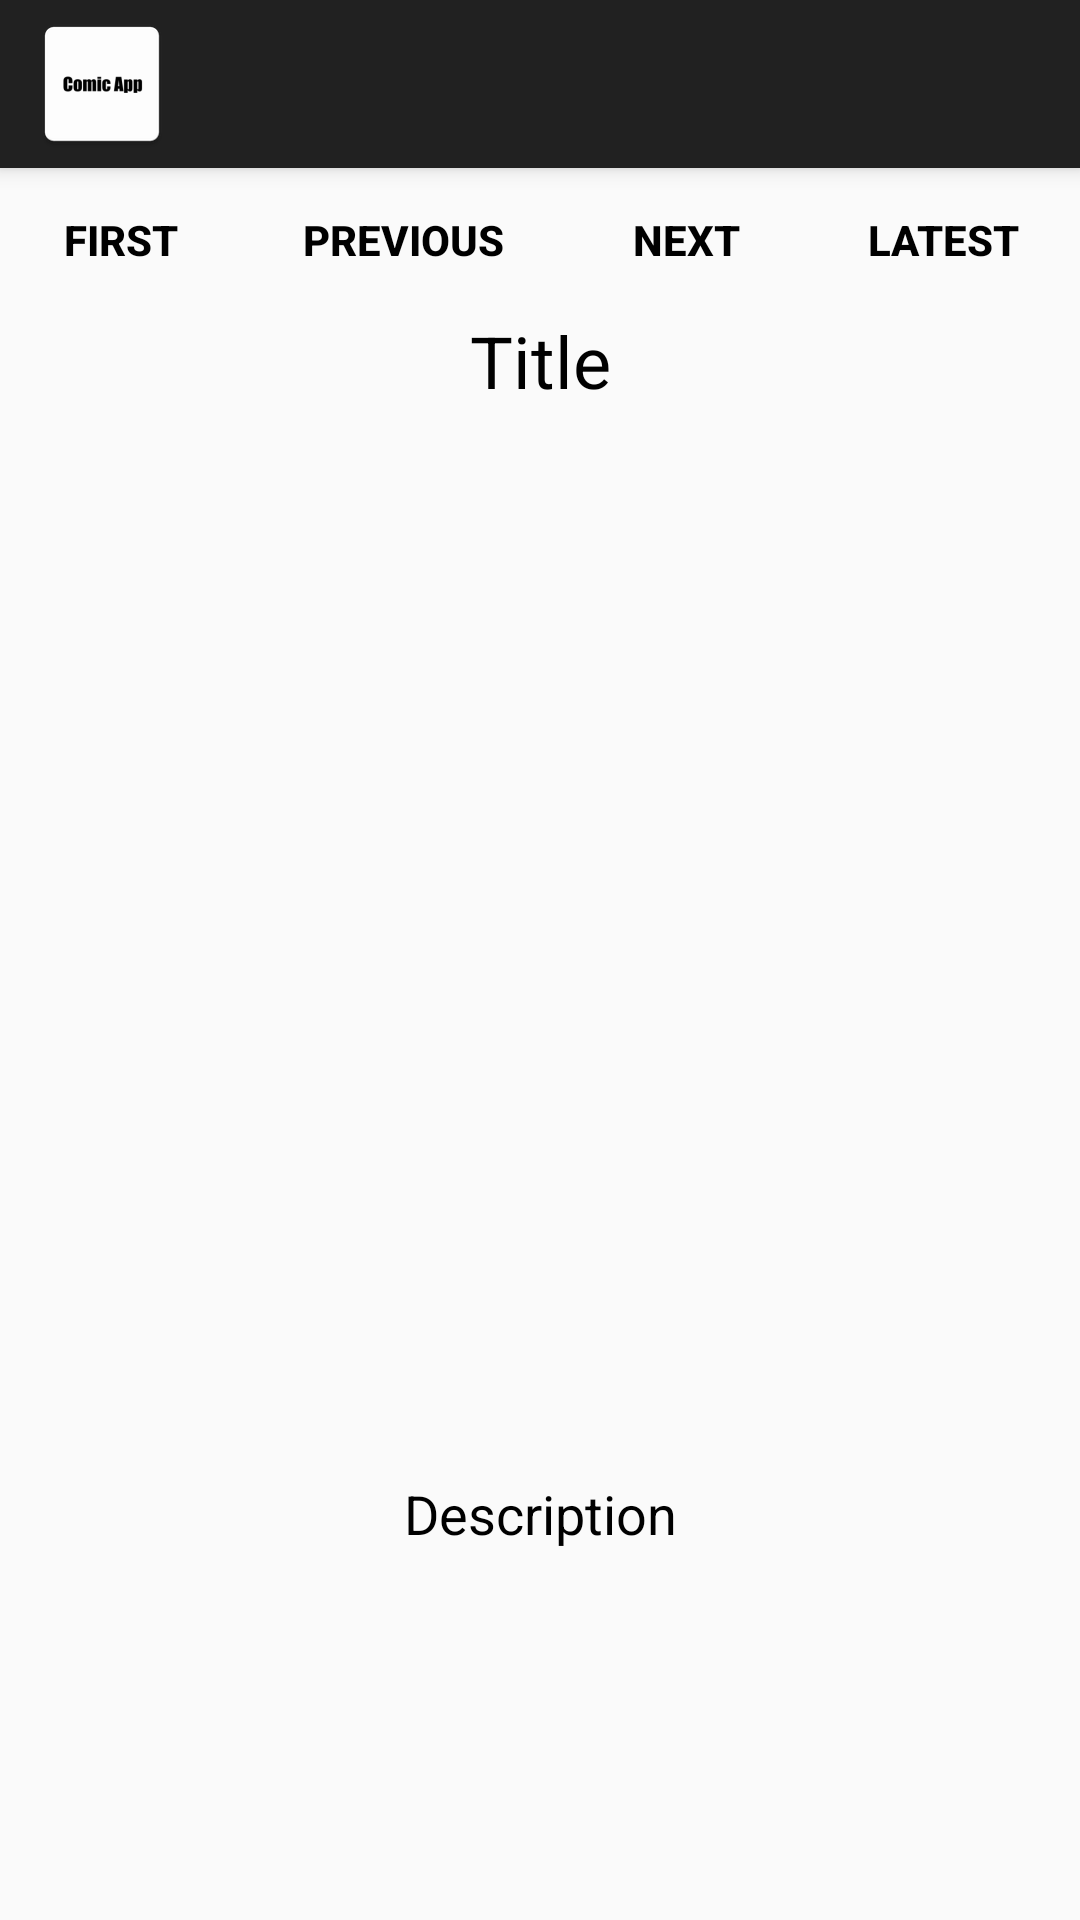

Android layout source for this screen:
<!-- AndroidManifest.xml: activity theme AppTheme.NoActionBar -->
<!-- res/layout/activity_main.xml -->
<?xml version="1.0" encoding="utf-8"?>
<androidx.coordinatorlayout.widget.CoordinatorLayout
        xmlns:android="http://schemas.android.com/apk/res/android"
        xmlns:app="http://schemas.android.com/apk/res-auto"
        xmlns:tools="http://schemas.android.com/tools"
        android:layout_width="match_parent"
        android:layout_height="match_parent"
        tools:context="no.steven.comicviewer.MainActivity">

    <com.google.android.material.appbar.AppBarLayout
            android:layout_width="match_parent"
            android:layout_height="wrap_content"
            android:theme="@style/AppTheme.AppBarOverlay">

        <androidx.appcompat.widget.Toolbar
                android:id="@+id/toolbar"
                android:layout_width="match_parent"
                android:layout_height="wrap_content"
                android:minHeight="?attr/actionBarSize"
                android:theme="@style/AppTheme.NoActionBar"
                app:contentInsetStart="10dp"
                app:logo="@mipmap/ic_launcher" />

    </com.google.android.material.appbar.AppBarLayout>

    <include layout="@layout/content_main"/>

</androidx.coordinatorlayout.widget.CoordinatorLayout>
<!-- res/layout/content_main.xml (included above) -->
<?xml version="1.0" encoding="utf-8"?>
<androidx.constraintlayout.widget.ConstraintLayout xmlns:android="http://schemas.android.com/apk/res/android"
        xmlns:app="http://schemas.android.com/apk/res-auto"
        xmlns:tools="http://schemas.android.com/tools"
        android:layout_width="match_parent"
        android:layout_height="match_parent"
        app:layout_behavior="@string/appbar_scrolling_view_behavior"
        tools:context="no.steven.comicviewer.MainActivity"
        tools:layout_editor_absoluteY="56dp"
        tools:showIn="@layout/activity_main">

    <LinearLayout
            android:id="@+id/buttonBox"
            style="?android:attr/buttonBarStyle"
            android:layout_width="0dp"
            android:layout_height="wrap_content"
            android:orientation="horizontal"
            app:layout_constraintEnd_toEndOf="parent"
            app:layout_constraintStart_toStartOf="parent"
            app:layout_constraintTop_toTopOf="parent">

        <Button
                android:id="@+id/buttonFirst"
                style="?android:attr/buttonBarButtonStyle"
                android:layout_width="wrap_content"
                android:layout_height="wrap_content"
                android:layout_marginStart="0dp"
                android:layout_marginLeft="0dp"
                android:layout_marginTop="0dp"
                android:layout_marginBottom="0dp"
                android:layout_weight="1"
                android:text="@string/first"
                android:textAllCaps="true"
                android:textStyle="bold" />

        <Button
                android:id="@+id/buttonPrevious"
                style="?android:attr/buttonBarButtonStyle"
                android:layout_width="wrap_content"
                android:layout_height="wrap_content"
                android:layout_marginTop="0dp"
                android:layout_weight="1"
                android:text="@string/previous"
                android:textAllCaps="true"
                android:textStyle="bold" />

        <Button
                android:id="@+id/buttonNext"
                style="?android:attr/buttonBarButtonStyle"
                android:layout_width="wrap_content"
                android:layout_height="wrap_content"
                android:layout_marginTop="0dp"
                android:layout_marginBottom="0dp"
                android:layout_weight="1"
                android:text="@string/next"
                android:textAllCaps="true"
                android:textStyle="bold" />

        <Button
                android:id="@+id/buttonLast"
                style="?android:attr/buttonBarButtonStyle"
                android:layout_width="wrap_content"
                android:layout_height="wrap_content"
                android:layout_marginTop="0dp"
                android:layout_marginEnd="0dp"
                android:layout_marginRight="0dp"
                android:layout_marginBottom="0dp"
                android:layout_weight="1"
                android:text="@string/last"
                android:textAllCaps="true"
                android:textStyle="bold" />
    </LinearLayout>

    <LinearLayout
            android:id="@+id/comicDisplay"
            android:layout_width="0dp"
            android:layout_height="0dp"
            android:orientation="vertical"
            app:layout_constraintBottom_toBottomOf="parent"
            app:layout_constraintEnd_toEndOf="parent"
            app:layout_constraintHorizontal_bias="0.0"
            app:layout_constraintStart_toStartOf="parent"
            app:layout_constraintTop_toBottomOf="@+id/buttonBox">

        <TextView
                android:id="@+id/displayTitle"
                android:layout_width="match_parent"
                android:layout_height="wrap_content"
                android:layout_gravity="start|top|end"
                android:gravity="center"
                android:text="@string/title"
                android:textSize="24sp" />

        <ImageView
                android:id="@+id/displayImage"
                android:layout_width="match_parent"
                android:layout_height="356dp"
                android:layout_gravity="center|start|center_horizontal|fill_horizontal|end"
                android:contentDescription="@string/comic_image"
                app:srcCompat="@drawable/ic_launcher_foreground" />

        <TextView
                android:id="@+id/displayDescription"
                android:layout_width="match_parent"
                android:layout_height="152dp"
                android:layout_gravity="bottom|start|end"
                android:gravity="center|top"
                android:text="@string/description"
                android:textAllCaps="false"
                android:textSize="18sp" />
    </LinearLayout>

</androidx.constraintlayout.widget.ConstraintLayout>
<!-- resources referenced by this layout -->
<resources>
  <!-- drawable ic_launcher_foreground: png bitmap (mipmap-hdpi, 1107 bytes) -->
  <!-- mipmap ic_launcher: png bitmap (mipmap-hdpi, 1423 bytes) -->
  <string name="comic_image">Comic Image</string>
  <string name="description">Description</string>
  <string name="first">First</string>
  <string name="last">Latest</string>
  <string name="next">Next</string>
  <string name="previous">Previous</string>
  <string name="title">Title</string>
  <style name="AppTheme.AppBarOverlay" parent="ThemeOverlay.AppCompat.Dark.ActionBar" />
  <style name="AppTheme.NoActionBar">
          <item name="windowActionBar">false</item>
          <item name="windowNoTitle">true</item>
      </style>
</resources>
